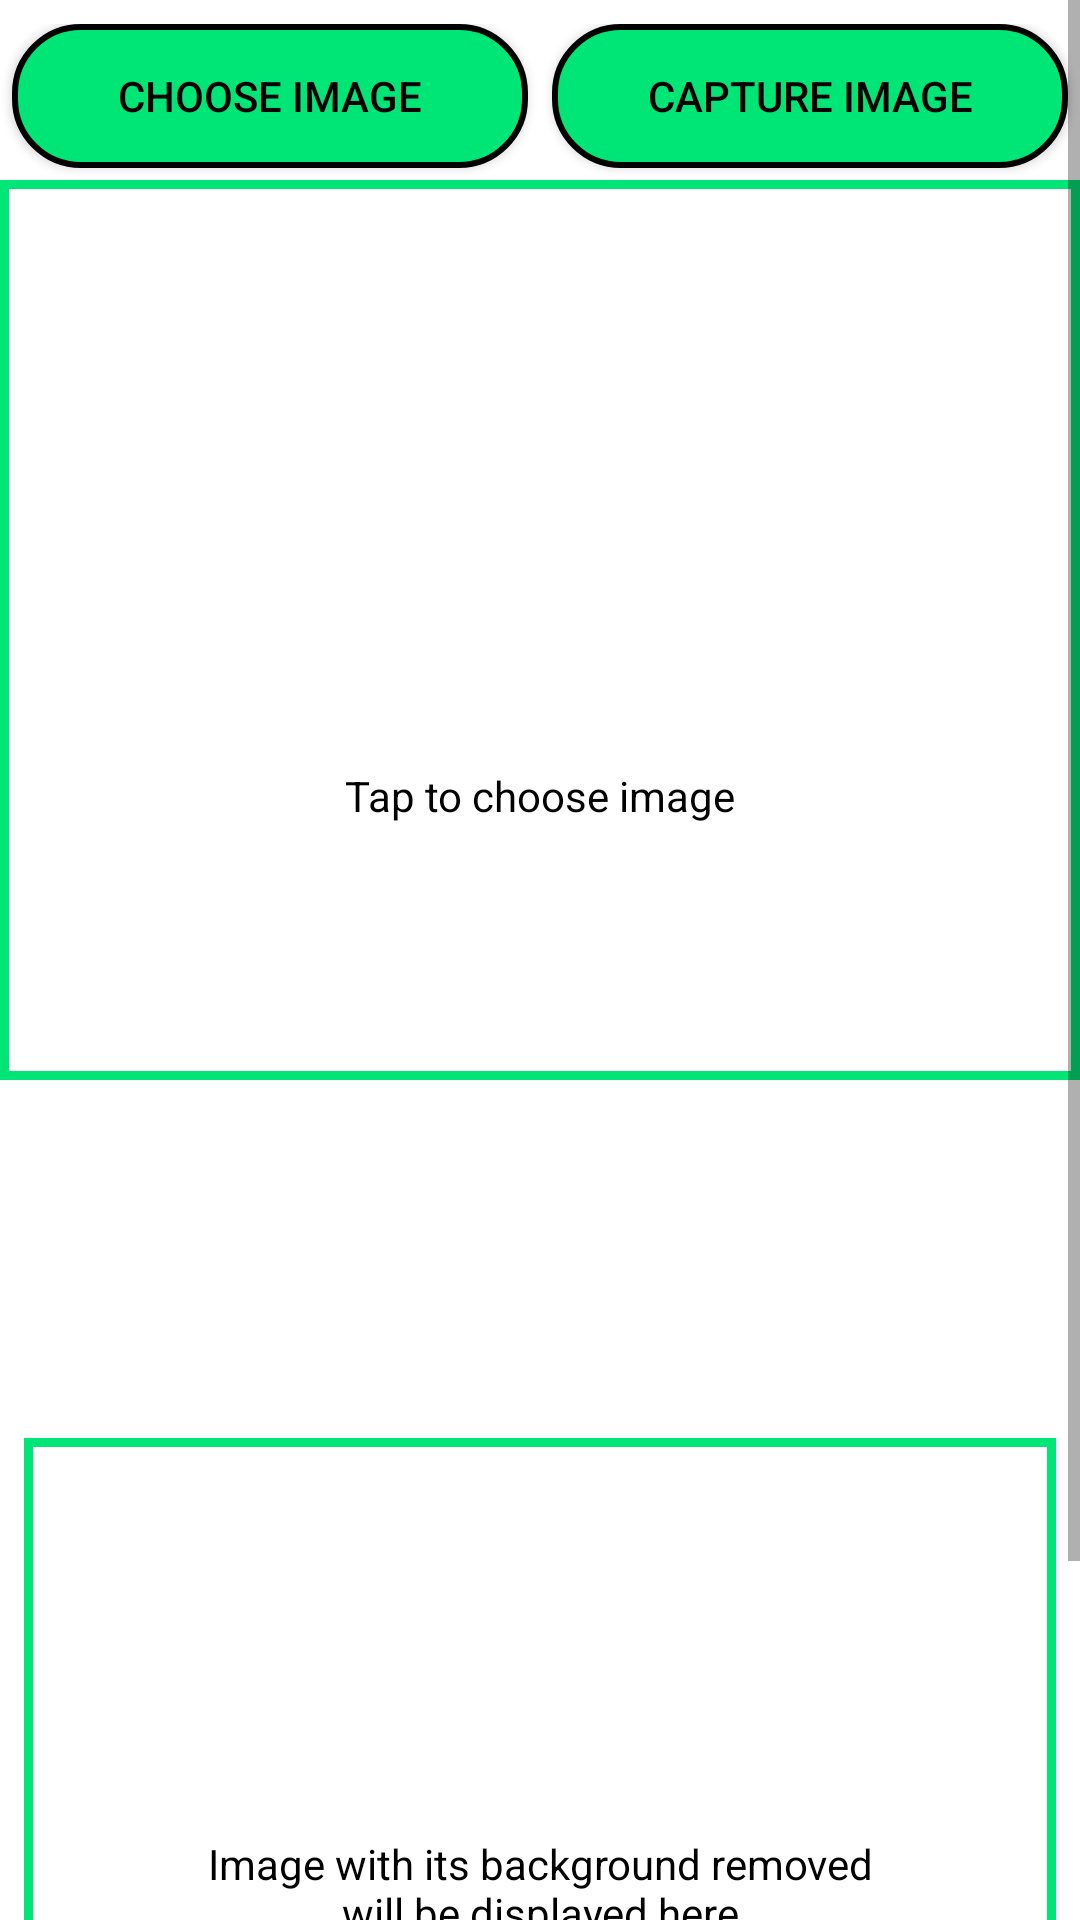

Layout XML and referenced resources for this Android screen:
<!-- AndroidManifest.xml: application theme Theme.BackgroundRemover -->
<!-- res/layout/fragment_home.xml -->
<?xml version="1.0" encoding="utf-8"?>
<androidx.coordinatorlayout.widget.CoordinatorLayout
    xmlns:android="http://schemas.android.com/apk/res/android"
    xmlns:app="http://schemas.android.com/apk/res-auto"
    xmlns:tools="http://schemas.android.com/tools"
    android:layout_width="match_parent"
    android:layout_height="match_parent"
    tools:context=".HomeFragment">

    <ScrollView
        android:layout_width="match_parent"
        android:layout_height="match_parent"
        app:layout_behavior="@string/appbar_scrolling_view_behavior"
        tools:context=".HomeFragment"
        tools:showIn="@layout/fragment_home">

        <androidx.constraintlayout.widget.ConstraintLayout
            android:layout_width="match_parent"
            android:layout_height="wrap_content"
            android:paddingVertical="@dimen/medium_margin">

            <androidx.appcompat.widget.AppCompatButton
                android:id="@+id/b_choose_image"
                android:background="@drawable/rounded_button"
                android:layout_marginHorizontal="@dimen/small_margin"
                android:layout_width="0dp"
                android:layout_height="wrap_content"
                android:text="@string/action_choose_image"
                app:layout_constraintEnd_toStartOf="@id/b_capture_image"
                app:layout_constraintStart_toStartOf="parent"
                app:layout_constraintTop_toTopOf="parent" />
            <androidx.appcompat.widget.AppCompatButton
                android:id="@+id/b_capture_image"
                android:background="@drawable/rounded_button"
                android:layout_marginHorizontal="@dimen/small_margin"
                android:layout_width="0dp"
                android:layout_height="wrap_content"
                android:text="@string/action_capture_image"
                app:layout_constraintEnd_toEndOf="parent"
                app:layout_constraintStart_toEndOf="@id/b_choose_image"
                app:layout_constraintTop_toTopOf="parent" />
            
            <include
                android:id="@+id/i_choose_image"
                layout="@layout/choose_image_inc"
                android:layout_width="0dp"
                android:layout_height="300dp"
                app:layout_constraintBottom_toBottomOf="@id/iv_input"
                app:layout_constraintEnd_toEndOf="parent"
                app:layout_constraintStart_toStartOf="parent"
                app:layout_constraintTop_toTopOf="@id/iv_input" />
            <ImageView
                android:id="@+id/iv_input"
                android:layout_width="0dp"
                android:layout_height="300dp"
                android:visibility="invisible"
                android:layout_marginVertical="@dimen/small_margin"
                app:layout_constraintEnd_toEndOf="parent"
                app:layout_constraintStart_toStartOf="parent"
                app:layout_constraintTop_toBottomOf="@id/b_choose_image"
                tools:ignore="ContentDescription" />

            <TextView
                android:id="@+id/tv_input_details"
                android:layout_width="0dp"
                android:layout_height="wrap_content"
                android:layout_marginVertical="@dimen/small_margin"
                android:layout_marginHorizontal="@dimen/medium_margin"
                app:layout_constraintEnd_toEndOf="@id/iv_input"
                app:layout_constraintStart_toStartOf="@id/iv_input"
                app:layout_constraintTop_toBottomOf="@id/iv_input"
                tools:text="@string/detail_tool_text"/>

            <androidx.appcompat.widget.AppCompatButton
                android:id="@+id/b_process"
                android:background="@drawable/rounded_button"
                android:layout_width="0dp"
                android:layout_height="wrap_content"
                android:layout_marginTop="@dimen/medium_margin"
                android:text="@string/action_remove_bg"
                android:visibility="invisible"
                app:layout_constraintEnd_toEndOf="@id/tv_input_details"
                app:layout_constraintStart_toStartOf="@id/tv_input_details"
                app:layout_constraintTop_toBottomOf="@id/tv_input_details" />

            <TextView
                android:id="@+id/tv_progress"
                android:layout_width="0dp"
                android:layout_height="wrap_content"
                android:gravity="center"
                android:textSize="18sp"
                app:layout_constraintEnd_toEndOf="@id/b_process"
                app:layout_constraintStart_toStartOf="@id/b_process"
                app:layout_constraintTop_toBottomOf="@id/b_process"
                tools:text="@string/status_compressing" />

            <ProgressBar
                android:id="@+id/pb_progress"
                style="@style/Widget.AppCompat.ProgressBar.Horizontal"
                android:layout_width="0dp"
                android:layout_height="wrap_content"
                android:visibility="invisible"
                app:layout_constraintEnd_toEndOf="@id/tv_progress"
                app:layout_constraintStart_toStartOf="@id/tv_progress"
                app:layout_constraintTop_toBottomOf="@id/tv_progress" />
            <androidx.appcompat.widget.AppCompatTextView
                android:id="@+id/tv_instruction"
                android:layout_width="0dp"
                android:layout_height="300dp"
                android:background="@drawable/blank_view_border"
                android:text="@string/instruction"
                android:gravity="center"
                app:layout_constraintEnd_toEndOf="@id/pb_progress"
                app:layout_constraintStart_toStartOf="@id/pb_progress"
                app:layout_constraintTop_toBottomOf="@id/pb_progress" />

            <ImageView
                android:id="@+id/iv_output"
                android:layout_width="0dp"
                android:layout_height="300dp"
                app:layout_constraintEnd_toEndOf="@id/pb_progress"
                app:layout_constraintStart_toStartOf="@id/pb_progress"
                app:layout_constraintTop_toBottomOf="@id/pb_progress"
                tools:ignore="ContentDescription" />

        </androidx.constraintlayout.widget.ConstraintLayout>

    </ScrollView>

</androidx.coordinatorlayout.widget.CoordinatorLayout>
<!-- res/layout/choose_image_inc.xml (included above) -->
<?xml version="1.0" encoding="utf-8"?>
<androidx.constraintlayout.widget.ConstraintLayout xmlns:android="http://schemas.android.com/apk/res/android"
    xmlns:app="http://schemas.android.com/apk/res-auto"
    android:layout_width="match_parent"
    android:layout_height="300dp"
    android:background="@drawable/blank_view_border">

<LinearLayout
        android:id="@+id/i_choose_image"
        android:layout_width="wrap_content"
        android:layout_height="wrap_content"
        android:orientation="vertical"
        app:layout_constraintEnd_toEndOf="parent"
        app:layout_constraintStart_toStartOf="parent"
        app:layout_constraintTop_toTopOf="parent"
        app:layout_constraintBottom_toBottomOf="parent">
    <ImageView
            android:id="@+id/iv_photo"
            android:layout_width="100dp"
            android:layout_height="100dp"
            android:src="@drawable/ic_picture"
            android:tint="?attr/colorAccent"
            android:layout_gravity="center"/>

    <TextView
            android:layout_width="wrap_content"
            android:layout_height="wrap_content"
            android:layout_marginTop="10dp"
            android:text="@string/message_tap_to_choose_image"
            app:layout_constraintEnd_toEndOf="@id/iv_photo"
            app:layout_constraintStart_toStartOf="@id/iv_photo"
            app:layout_constraintTop_toBottomOf="@id/iv_photo" />
</LinearLayout>


</androidx.constraintlayout.widget.ConstraintLayout>
<!-- resources referenced by this layout -->
<resources>
  <dimen name="medium_margin">8dp</dimen>
  <dimen name="small_margin">4dp</dimen>
  <!-- drawable blank_view_border (drawable) -->
  <?xml version="1.0" encoding="utf-8"?>
  <shape xmlns:android="http://schemas.android.com/apk/res/android"
          android:shape="rectangle">
      <stroke
              android:width="3dp"
              android:color="?attr/colorPrimary" />
  </shape>
  <!-- drawable rounded_button (drawable) -->
  <?xml version="1.0" encoding="utf-8"?>
  <ripple
          xmlns:android="http://schemas.android.com/apk/res/android"
          android:color="?android:attr/colorPressedHighlight"> 
  
      <item>
          <shape xmlns:android="http://schemas.android.com/apk/res/android"
                  android:shape="rectangle">
              <solid android:color="?attr/colorPrimary" />
              <stroke
                      android:width="2dp"
                      android:color="?attr/itemTextColor" />
              <corners android:radius="22dp" />
          </shape>
      </item>
  
      <item android:id="@android:id/mask">
          <shape android:shape="rectangle">
              <solid android:color="?android:colorAccent" />
              <stroke
                      android:width="2dp"
                      android:color="?attr/itemTextColor" />
              <corners android:radius="22dp" />
          </shape>
      </item>
  </ripple>
          
  <string name="action_capture_image">CAPTURE IMAGE</string>
  <string name="action_choose_image">CHOOSE IMAGE</string>
  <string name="action_remove_bg">REMOVE BACKGROUND</string>
  <string name="detail_tool_text">Image : a.jpg\nOriginal size : 1 KB</string>
  <string name="instruction">Image with its background removed\nwill be displayed here</string>
  <string name="message_tap_to_choose_image">Tap to choose image</string>
  <string name="status_compressing">Compressing…</string>
  <style name="Theme.BackgroundRemover" parent="Theme.MaterialComponents.DayNight.DarkActionBar">
          
          <item name="colorPrimary">@color/green</item>
          <item name="colorPrimaryDark">@color/greenDark</item>
          <item name="android:colorPressedHighlight">@color/greenLight</item>
          <item name="colorAccent">@color/goldDark</item>
          <item name="android:textColor">@color/black</item>
          <item name="itemTextColor">@color/black</item>
          <item name="alertDialogTheme">@style/CustomAlertDialog</item>
          
      </style>
  <color name="green">#00e676</color>
  <color name="greenDark">#00552b</color>
  <color name="greenLight">#9effd8</color>
  <color name="goldDark">#c6a700</color>
  <color name="black">#000000</color>
  <style name="CustomAlertDialog" parent="ThemeOverlay.MaterialComponents.MaterialAlertDialog">
          
          
          <item name="android:textColor">#fdd835</item>
      </style>
</resources>
